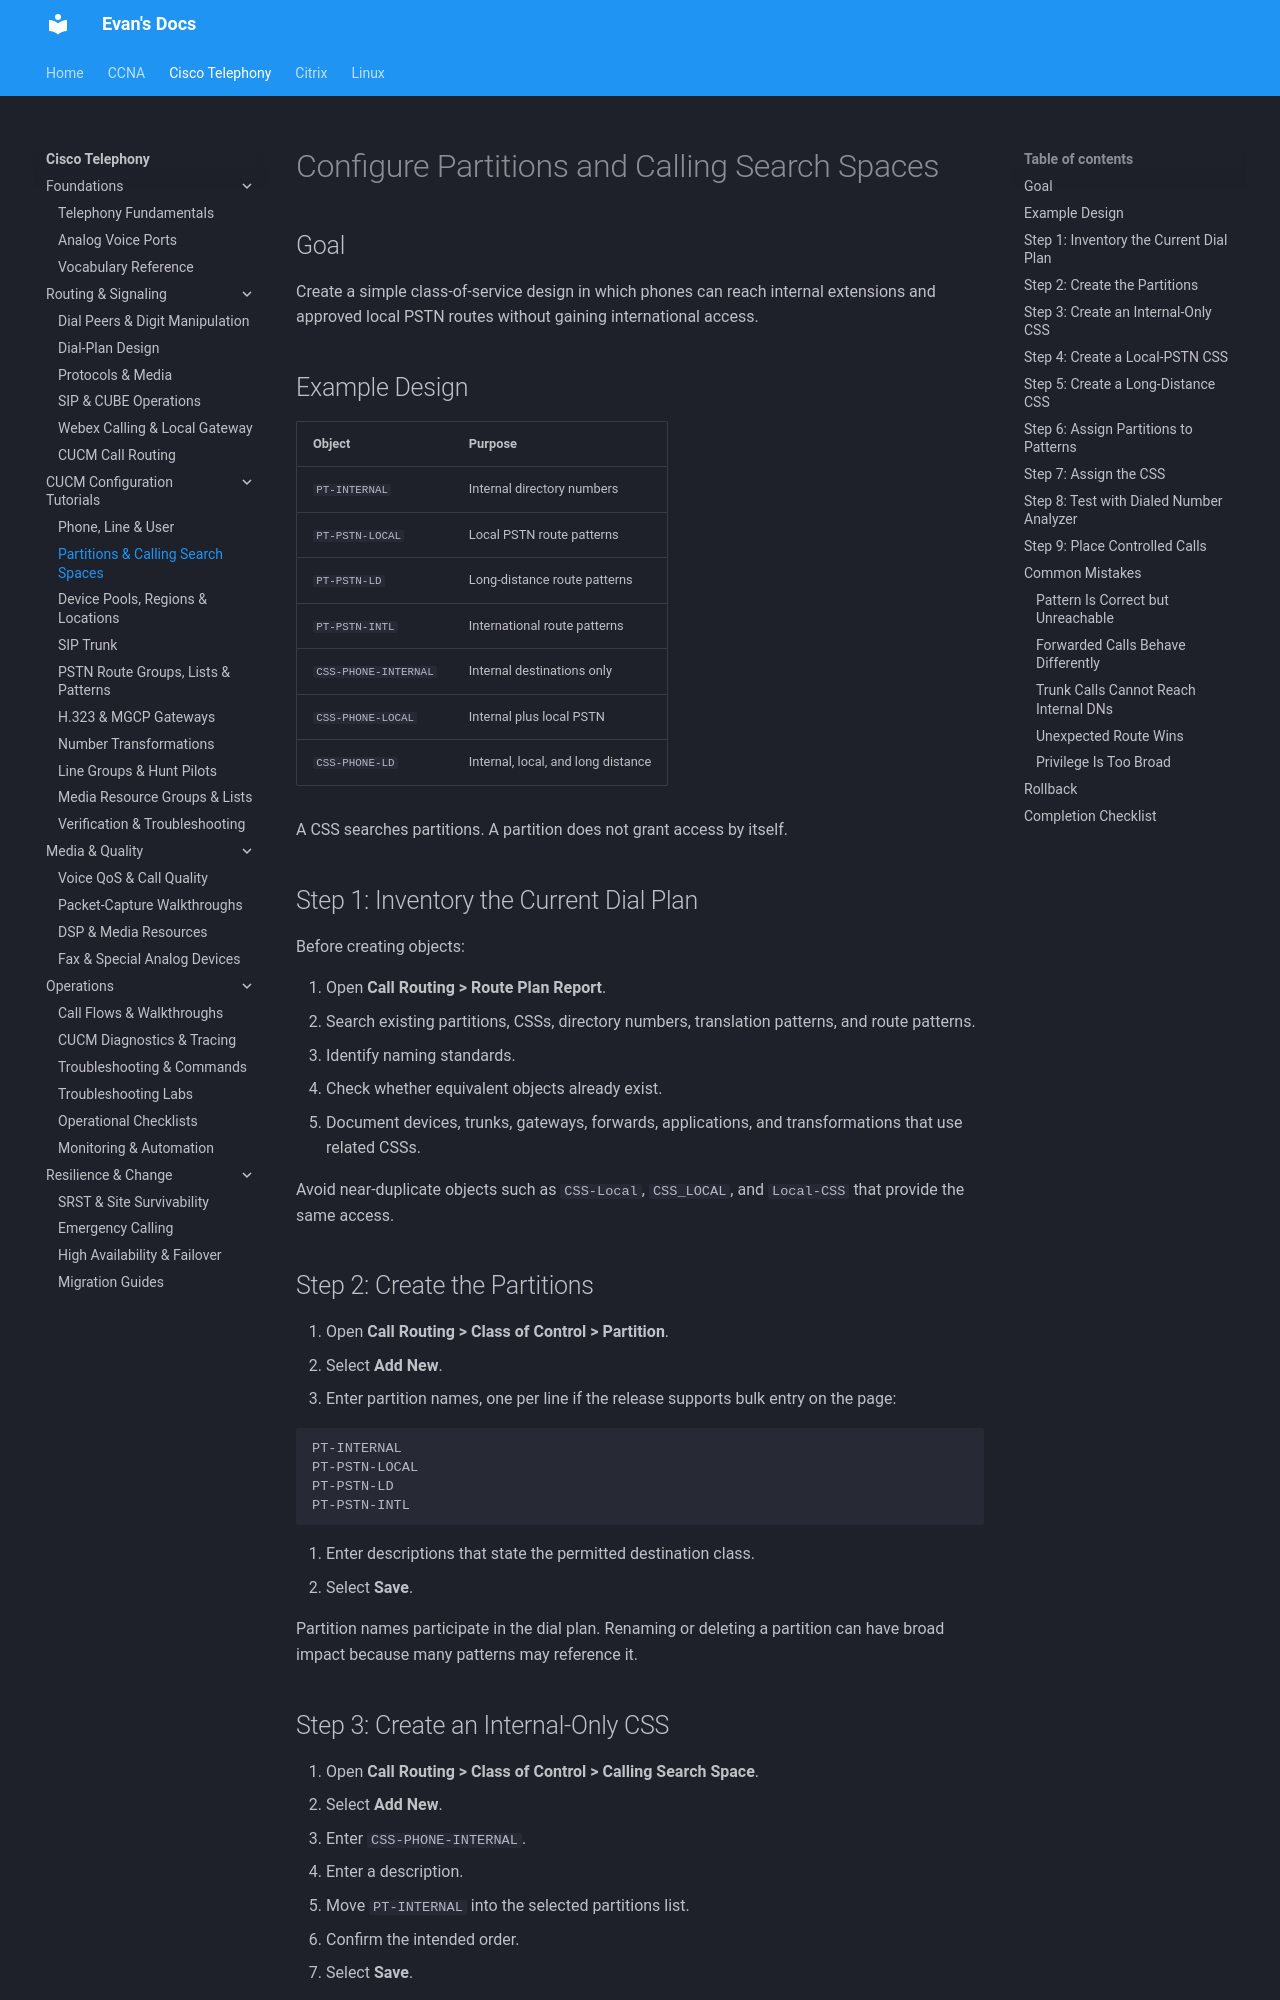

repository: evanhumphry/docs · page: cisco-telephony/cucm-tutorials/partitions-css/index.html · generator: mkdocs

# Configure Partitions and Calling Search Spaces

## Goal

Create a simple class-of-service design in which phones can reach internal extensions and approved local PSTN routes without gaining international access.

## Example Design

| Object | Purpose |
|---|---|
| `PT-INTERNAL` | Internal directory numbers |
| `PT-PSTN-LOCAL` | Local PSTN route patterns |
| `PT-PSTN-LD` | Long-distance route patterns |
| `PT-PSTN-INTL` | International route patterns |
| `CSS-PHONE-INTERNAL` | Internal destinations only |
| `CSS-PHONE-LOCAL` | Internal plus local PSTN |
| `CSS-PHONE-LD` | Internal, local, and long distance |

A CSS searches partitions. A partition does not grant access by itself.

## Step 1: Inventory the Current Dial Plan

Before creating objects:

1. Open **Call Routing > Route Plan Report**.
2. Search existing partitions, CSSs, directory numbers, translation patterns, and route patterns.
3. Identify naming standards.
4. Check whether equivalent objects already exist.
5. Document devices, trunks, gateways, forwards, applications, and transformations that use related CSSs.

Avoid near-duplicate objects such as `CSS-Local`, `CSS_LOCAL`, and `Local-CSS` that provide the same access.

## Step 2: Create the Partitions

1. Open **Call Routing > Class of Control > Partition**.
2. Select **Add New**.
3. Enter partition names, one per line if the release supports bulk entry on the page:

```text
PT-INTERNAL
PT-PSTN-LOCAL
PT-PSTN-LD
PT-PSTN-INTL
```

4. Enter descriptions that state the permitted destination class.
5. Select **Save**.

Partition names participate in the dial plan. Renaming or deleting a partition can have broad impact because many patterns may reference it.

## Step 3: Create an Internal-Only CSS

1. Open **Call Routing > Class of Control > Calling Search Space**.
2. Select **Add New**.
3. Enter `CSS-PHONE-INTERNAL`.
4. Enter a description.
5. Move `PT-INTERNAL` into the selected partitions list.
6. Confirm the intended order.
7. Select **Save**.
